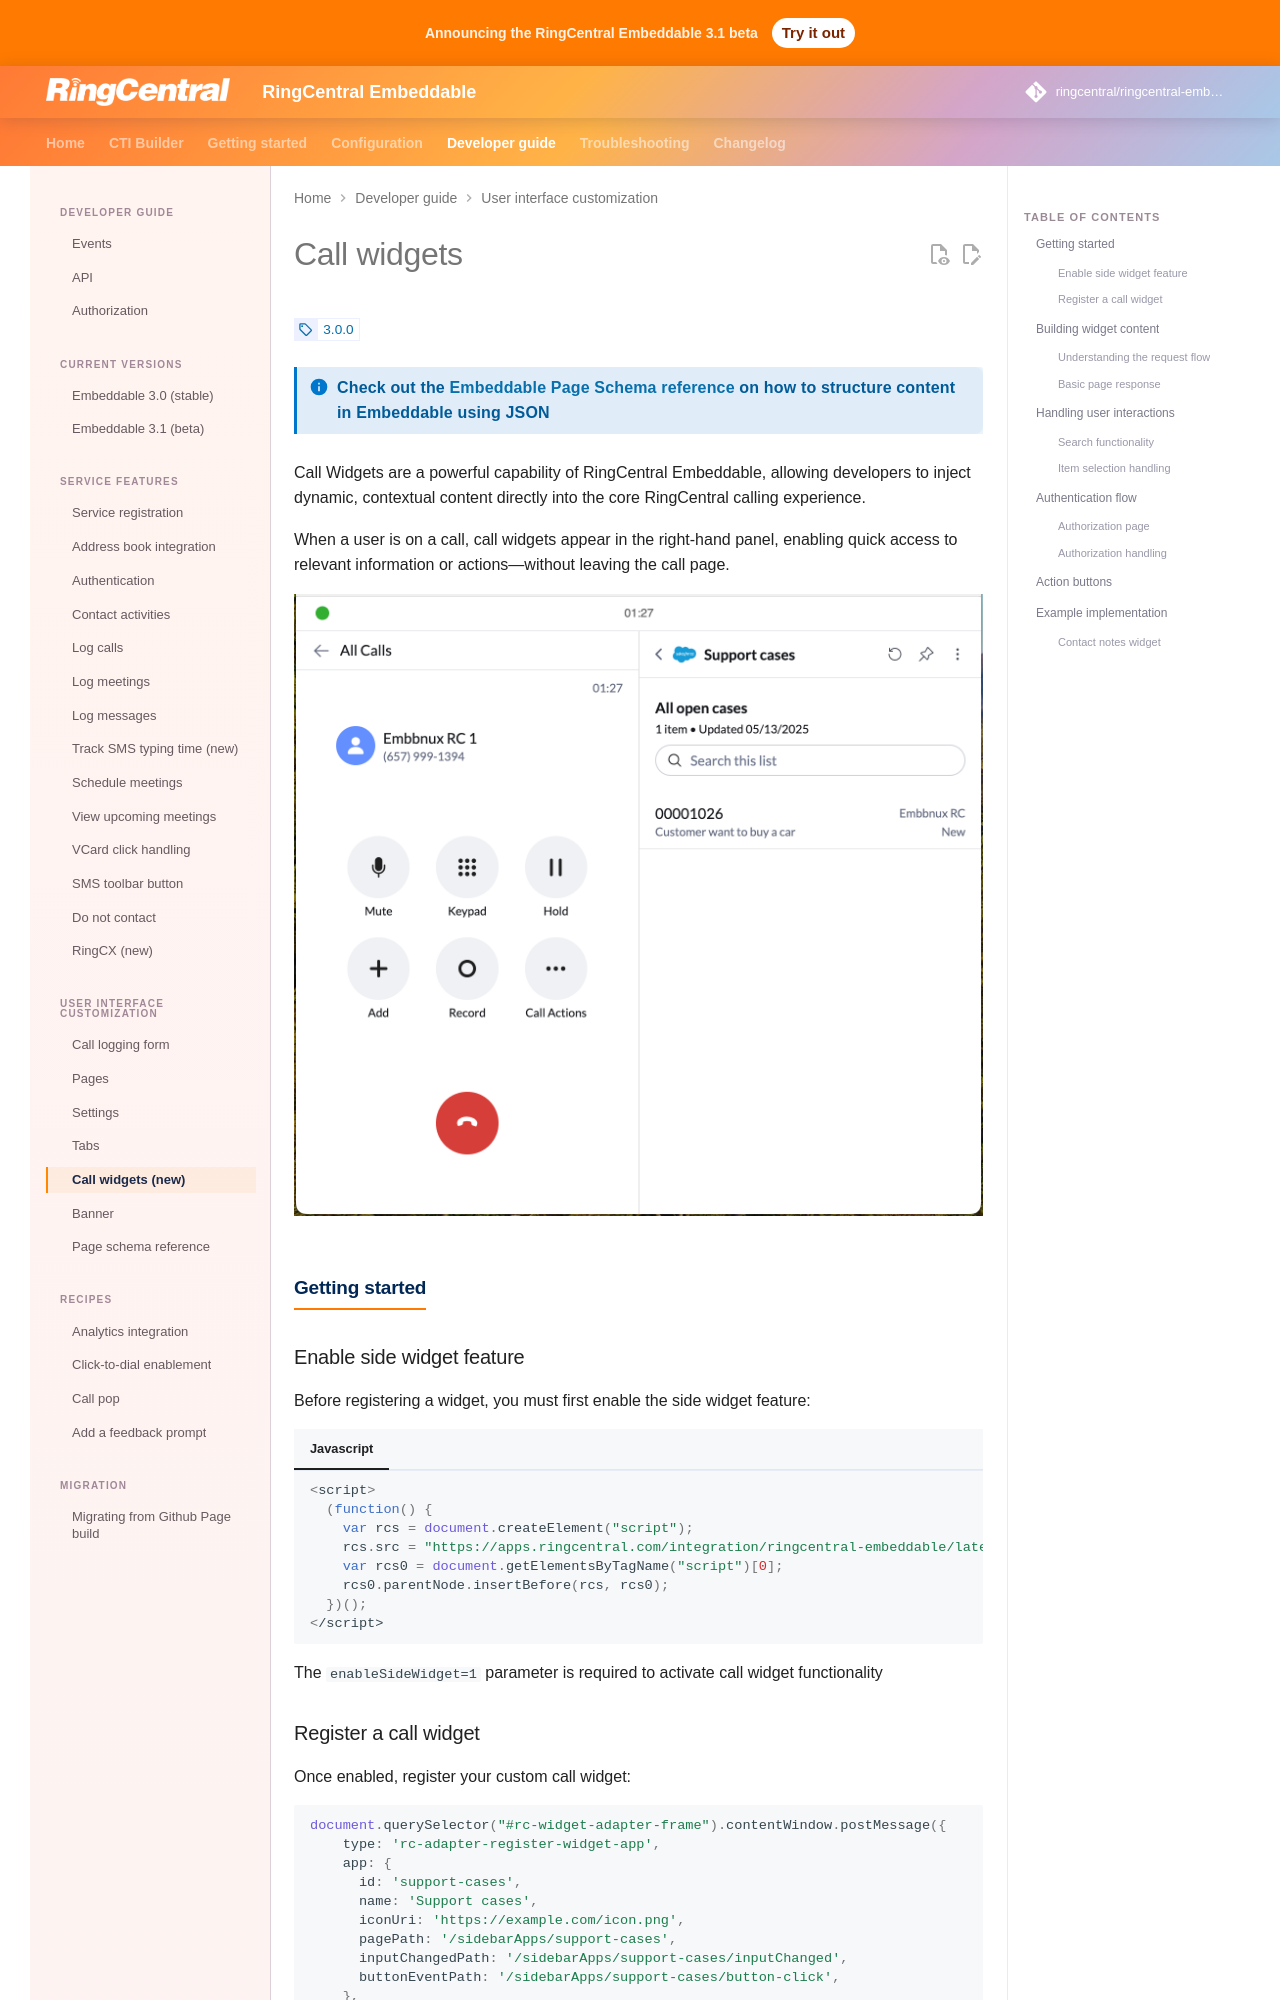

repository: ringcentral/ringcentral-embeddable · page: docs/integration/call-widget/index.html · generator: mkdocs

# Call widgets

<!-- md:version 3.0.0 -->

!!! info "Check out the [Embeddable Page Schema reference](https://ringcentral.github.io/ringcentral-embeddable/jsonschema-page/?path=/docs/jsonschemapage-documentation--docs) on how to structure content in Embeddable using JSON"

Call Widgets are a powerful capability of RingCentral Embeddable, allowing developers to inject dynamic, contextual content directly into the core RingCentral calling experience.

When a user is on a call, call widgets appear in the right-hand panel, enabling quick access to relevant information or actions—without leaving the call page.

![call-widget-case-demo](../assets/call-widget-case-demo.png)

## Getting started

### Enable side widget feature

Before registering a widget, you must first enable the side widget feature:

=== "Javascript"

    ```js
    <script>
      (function() {
        var rcs = document.createElement("script");
        rcs.src = "https://apps.ringcentral.com/integration/ringcentral-embeddable/latest/adapter.js?enableSideWidget=1";
        var rcs0 = document.getElementsByTagName("script")[0];
        rcs0.parentNode.insertBefore(rcs, rcs0);
      })();
    </script>
    ```

The `enableSideWidget=1` parameter is required to activate call widget functionality
